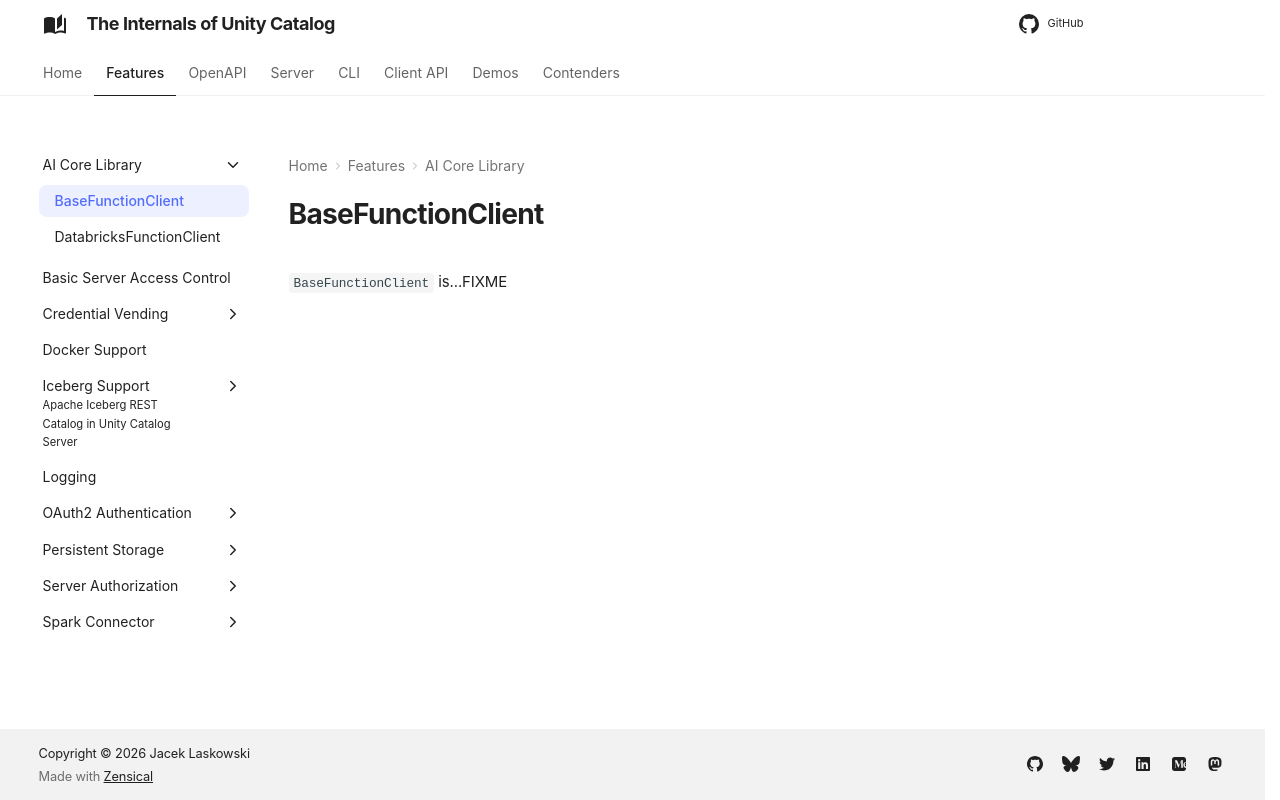

repository: japila-books/unity-catalog-internals · page: ai/BaseFunctionClient/index.html · generator: mkdocs

# BaseFunctionClient

`BaseFunctionClient` is...FIXME
